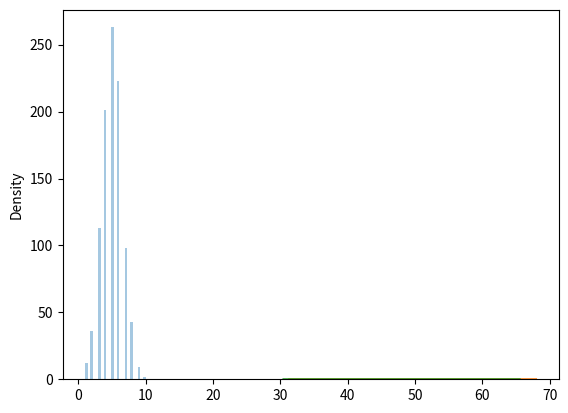

Here is the Python script that generated this plot:

# Binomial dist - discrete dist - binary output.
# 3-Parameters _ n(number of trials) , p(probability), size(shape-returned array)

# given 10 trials for a coin which will generate 10 data points:

from numpy import random
wajahat = random.binomial(n=10 , p = 0.5 , size=10)
print(wajahat)

# Visualization of binomial dist :

from numpy import random
import matplotlib.pyplot as plt
import seaborn as sns
sns.distplot(random.binomial(n=10 , p=0.5  , size=1000 ) , hist=True, kde =False)
plt.show() 

# Difference between normal and binomial - normal(continues) and binomial(discrete)
# I used 500 data point for binomial and under 100 data points for normal dist.

from numpy import random
import matplotlib.pyplot as plt
import seaborn as sns

sns.distplot(random.normal(loc=50 , scale=5 , size=1000) , hist=False , label ='normal')
sns.distplot(random.binomial(n=100 , p=0.5 , size=1000) , hist=False , label ='binomial')
plt.show()

#__________________BEST OF LUCK ____________________#

